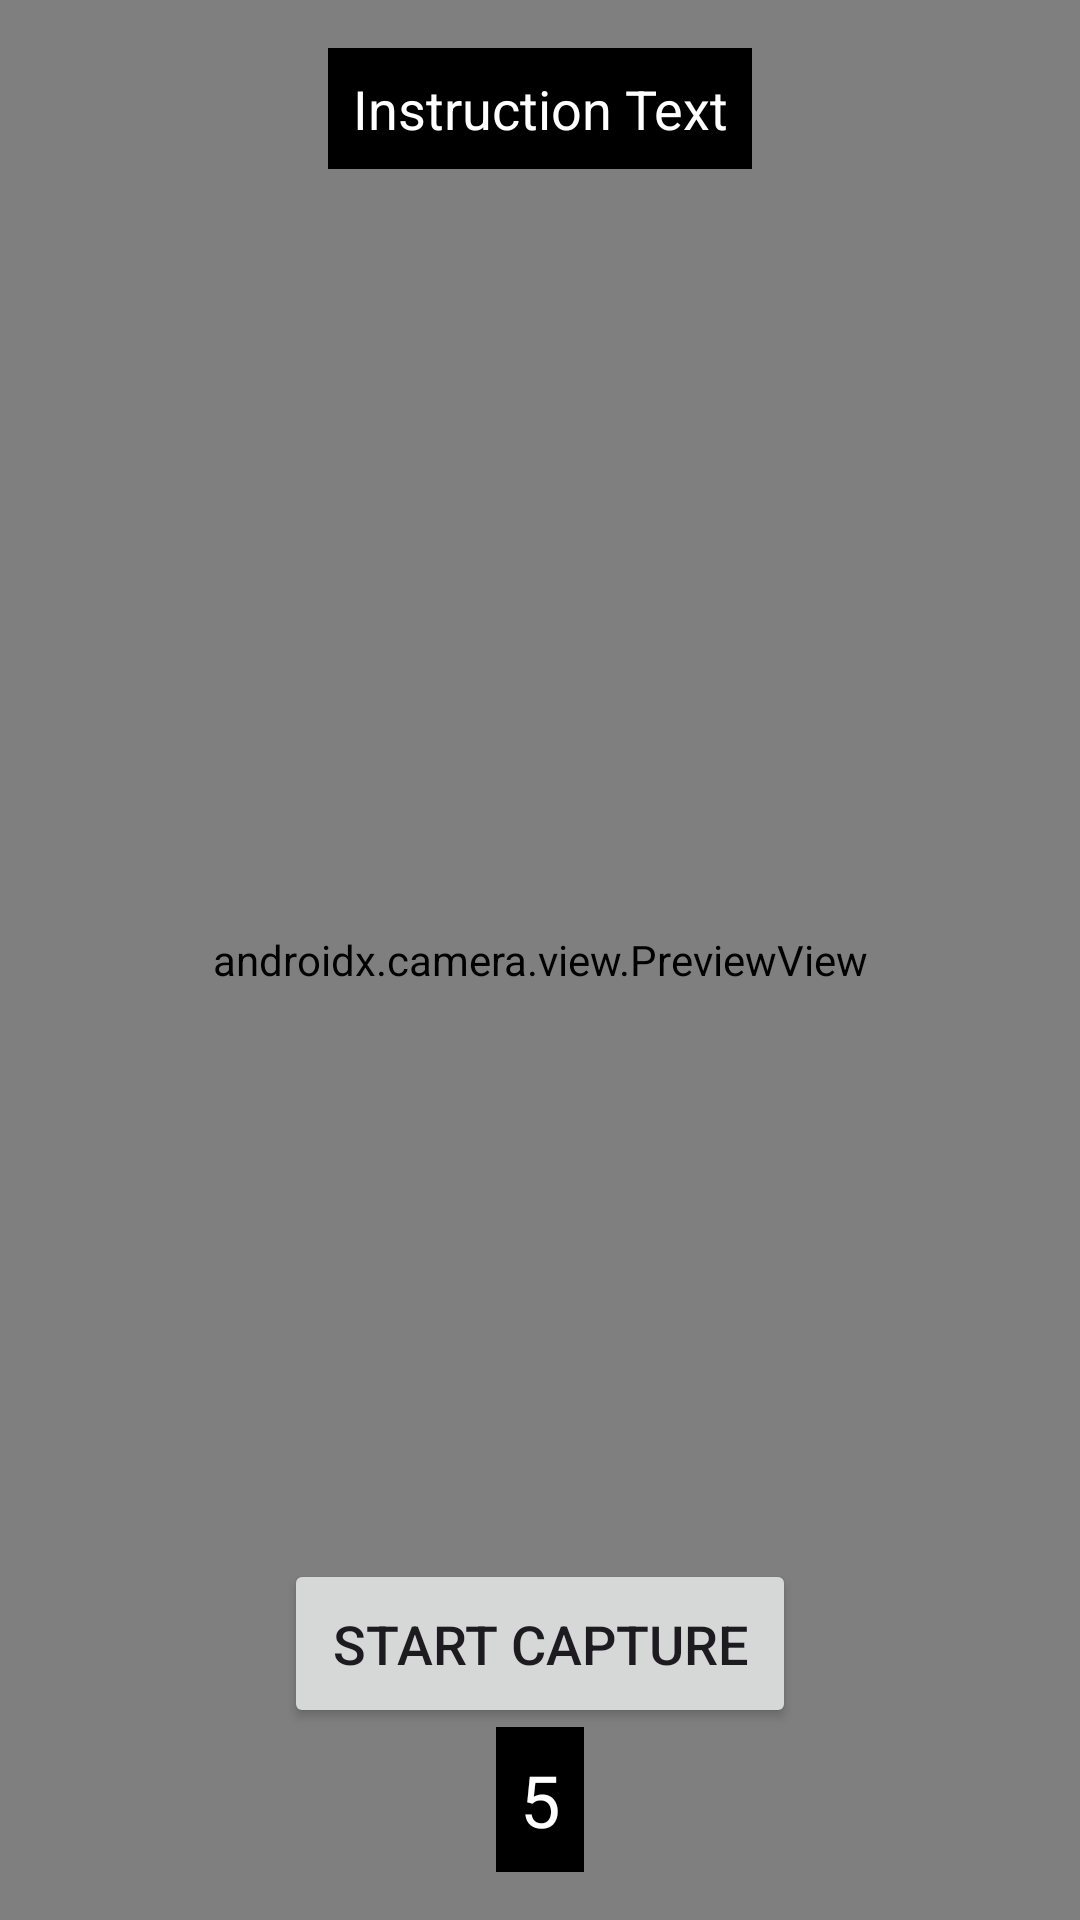

This screen was rendered from an Android layout file. Write that file and the resources it references.
<!-- AndroidManifest.xml: application theme Theme.PersonaDemo -->
<!-- res/layout/activity_video_capturing.xml -->
<?xml version="1.0" encoding="utf-8"?>
<RelativeLayout xmlns:android="http://schemas.android.com/apk/res/android"
    xmlns:tools="http://schemas.android.com/tools"
    android:layout_width="match_parent"
    android:layout_height="match_parent">

    
    <androidx.camera.view.PreviewView
        android:id="@+id/viewFinder"
        android:layout_width="match_parent"
        android:layout_height="match_parent"
        android:layout_alignParentTop="true"
        android:layout_alignParentBottom="true" />

    
    <TextView
        android:id="@+id/instructionText"
        android:layout_width="wrap_content"
        android:layout_height="wrap_content"
        android:layout_alignParentTop="true"
        android:layout_centerHorizontal="true"
        android:layout_marginTop="16dp"
        android:background="@android:color/black"
        android:gravity="center"
        android:padding="8dp"
        android:text="Instruction Text"
        android:textColor="@android:color/white"
        android:textSize="18sp" />

    
    <TextView
        android:id="@+id/countdownTimer"
        android:layout_width="wrap_content"
        android:layout_height="wrap_content"
        android:layout_alignParentBottom="true"
        android:layout_centerHorizontal="true"
        android:layout_marginBottom="16dp"
        android:background="@android:color/black"
        android:gravity="center"
        android:padding="8dp"
        android:text="5"
        android:textColor="@android:color/white"
        android:textSize="24sp" />

    
    <Button
        android:id="@+id/buttonStartCapture"
        android:layout_width="wrap_content"
        android:layout_height="wrap_content"
        android:layout_alignParentBottom="true"
        android:layout_centerHorizontal="true"
        android:layout_marginBottom="64dp"
        android:padding="16dp"
        android:text="Start Capture"
        android:textSize="18sp" />

</RelativeLayout>
<!-- resources referenced by this layout -->
<resources>
  <style name="Theme.PersonaDemo" parent="Base.Theme.PersonaDemo" />
  <style name="Base.Theme.PersonaDemo" parent="Theme.Material3.DayNight.NoActionBar">
          
          
      </style>
</resources>
